Labelled photos from "banana_split", an image-classification folder in tsitsi7/tree-species-ml. The possible labels are: healthy, unhealthy.

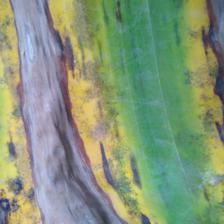
Label: unhealthy

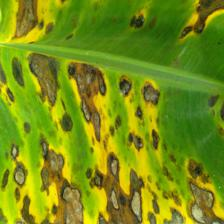
Label: unhealthy

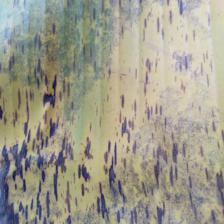
Label: unhealthy

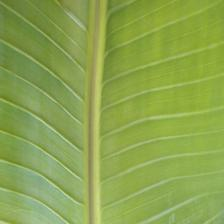
Label: healthy

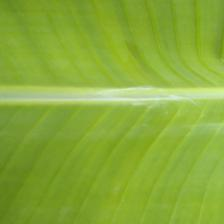
Label: healthy

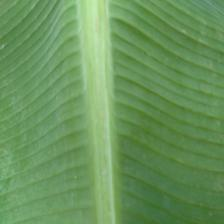
Label: healthy
